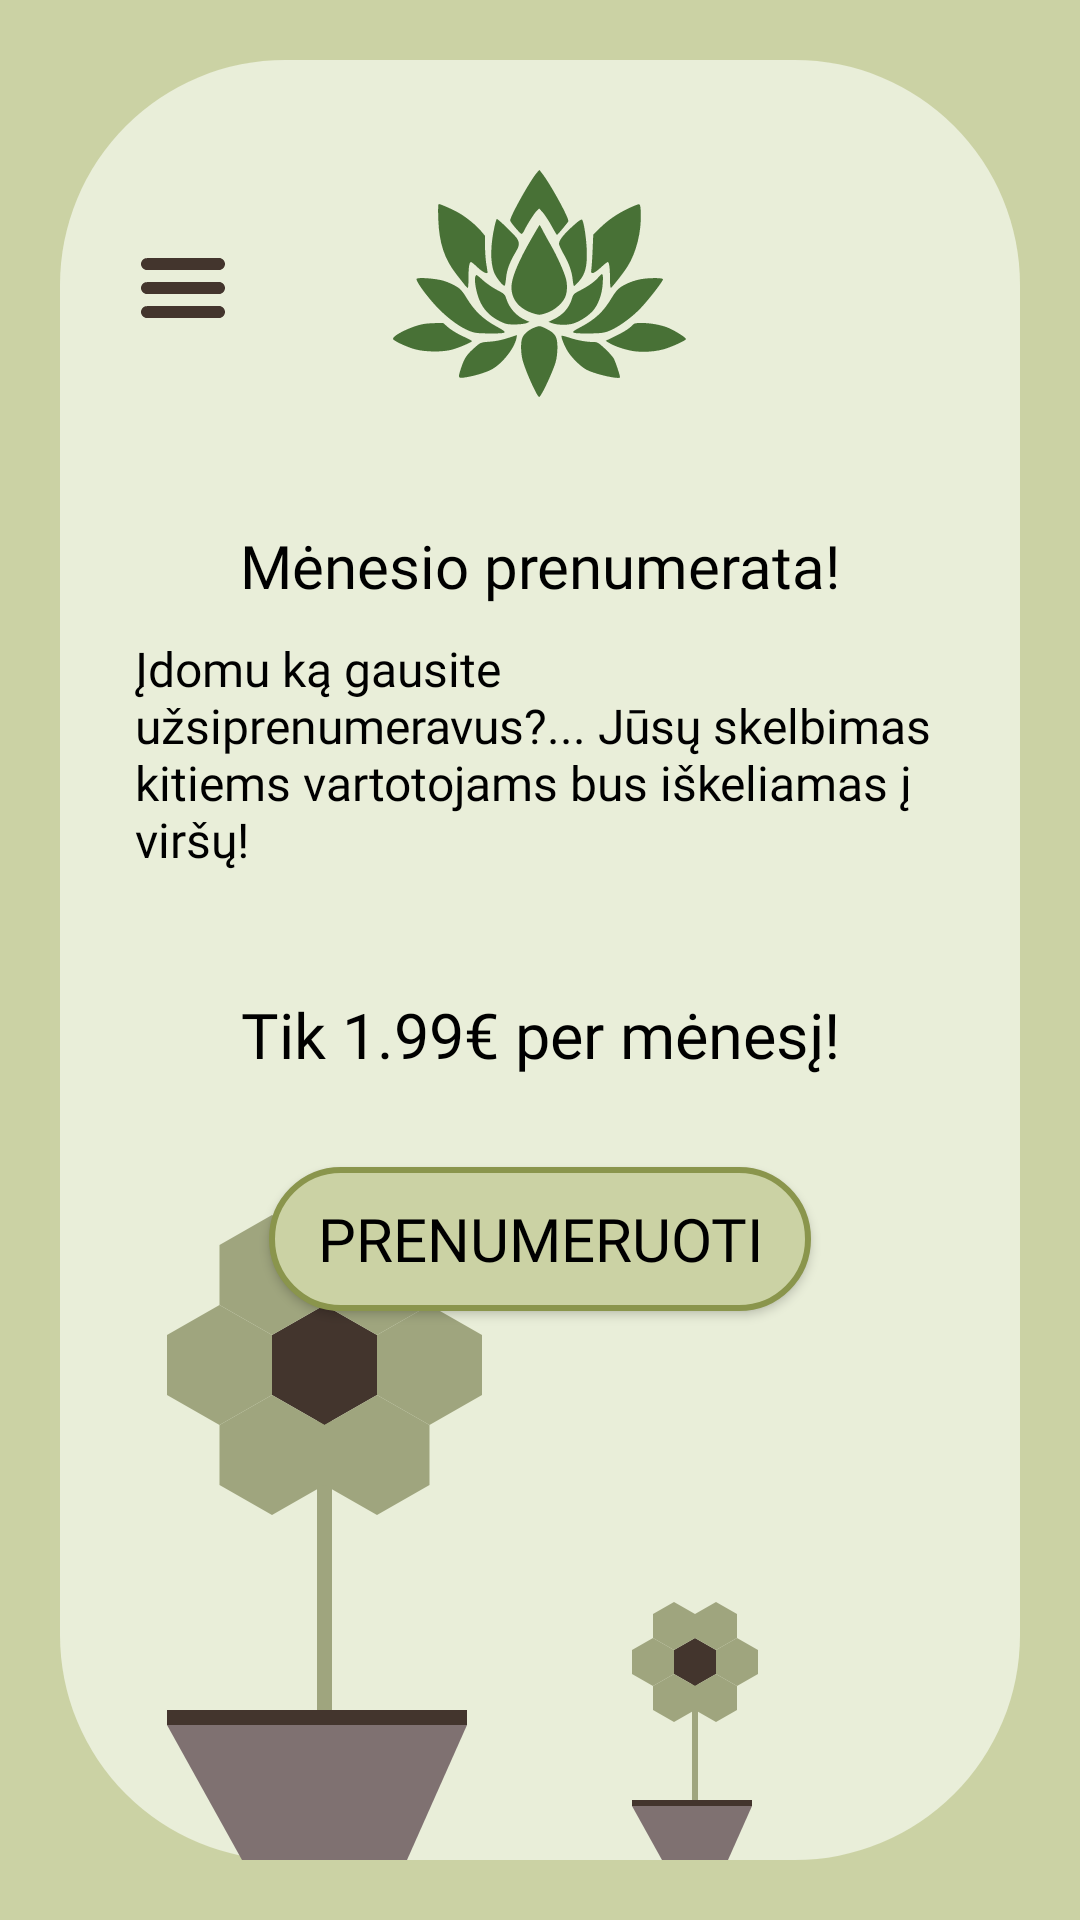

Layout XML and referenced resources for this Android screen:
<!-- AndroidManifest.xml: application theme Theme.AugaluRatas -->
<!-- res/layout/activity_subscription.xml -->
<?xml version="1.0" encoding="utf-8"?>
<androidx.constraintlayout.widget.ConstraintLayout xmlns:android="http://schemas.android.com/apk/res/android"
    xmlns:app="http://schemas.android.com/apk/res-auto"
    xmlns:tools="http://schemas.android.com/tools"
    android:id="@+id/contstraint_layout"
    android:layout_width="match_parent"
    android:layout_height="match_parent"
    android:background="#CBD2A4"
    tools:context=".Subscription">

    <androidx.core.widget.NestedScrollView
        android:layout_width="match_parent"
        android:layout_height="match_parent"
        android:fillViewport="true">

    <androidx.constraintlayout.widget.ConstraintLayout
        android:layout_width="match_parent"
        android:layout_height="match_parent">

        <View
            android:id="@+id/view27"
            android:layout_width="0dp"
            android:layout_height="0dp"
            android:layout_marginStart="20dp"
            android:layout_marginTop="20dp"
            android:layout_marginEnd="20dp"
            android:layout_marginBottom="20dp"
            android:background="@drawable/square_background_2"
            app:layout_constraintBottom_toBottomOf="parent"
            app:layout_constraintEnd_toEndOf="parent"
            app:layout_constraintStart_toStartOf="parent"
            app:layout_constraintTop_toTopOf="parent" />

        <View
            android:id="@+id/view32"
            android:layout_width="250dp"
            android:layout_height="250dp"
            android:layout_marginStart="-20dp"
            android:layout_marginBottom="20dp"
            android:background="@drawable/subscription_plant"
            app:layout_constraintBottom_toBottomOf="parent"
            app:layout_constraintStart_toStartOf="parent" />

        <View
            android:id="@+id/view33"
            android:layout_width="100dp"
            android:layout_height="100dp"
            android:layout_marginBottom="20dp"
            android:layout_marginStart="-50dp"
            android:background="@drawable/subscription_plant"
            app:layout_constraintBottom_toBottomOf="parent"
            app:layout_constraintStart_toEndOf="@+id/view32" />


        <ImageView
            android:id="@+id/imageView7"
            android:layout_width="wrap_content"
            android:layout_height="wrap_content"
            android:layout_marginTop="45dp"
            android:background="@drawable/lotus_icon"
            app:layout_constraintEnd_toEndOf="parent"
            app:layout_constraintStart_toStartOf="parent"
            app:layout_constraintTop_toTopOf="parent" />

        <TextView
            android:id="@+id/textView22"
            android:layout_width="wrap_content"
            android:layout_height="wrap_content"
            android:layout_marginTop="30dp"
            android:fontFamily="@font/spectral_sc"
            android:paddingStart="16dp"
            android:paddingEnd="16dp"
            android:text="@string/monthly_subscription"
            android:textColor="#000000"
            android:textSize="20sp"
            app:layout_constraintEnd_toEndOf="parent"
            app:layout_constraintStart_toStartOf="parent"
            app:layout_constraintTop_toBottomOf="@+id/imageView7" />

        <androidx.appcompat.widget.AppCompatButton
            android:id="@+id/subscribe"
            android:layout_width="wrap_content"
            android:layout_height="wrap_content"
            android:layout_marginTop="30dp"
            android:background="@drawable/button_background_1"
            android:fontFamily="@font/spectral_sc"
            android:paddingStart="16dp"
            android:paddingEnd="16dp"
            android:text="@string/subscribe"
            android:textColor="#000000"
            android:textSize="20sp"
            app:layout_constraintEnd_toEndOf="parent"
            app:layout_constraintStart_toStartOf="parent"
            app:layout_constraintTop_toBottomOf="@+id/textView80" />

        <TextView
            android:id="@+id/textView79"
            android:layout_width="match_parent"
            android:layout_height="wrap_content"
            android:layout_marginStart="45dp"
            android:layout_marginTop="10dp"
            android:layout_marginEnd="45dp"
            android:fontFamily="@font/spectral_sc"
            android:text="@string/subsciption_privilages"
            android:textColor="#000000"
            android:textSize="16sp"
            app:layout_constraintEnd_toEndOf="parent"
            app:layout_constraintStart_toStartOf="parent"
            app:layout_constraintTop_toBottomOf="@+id/textView22" />

        <TextView
            android:id="@+id/textView80"
            android:layout_width="match_parent"
            android:layout_height="wrap_content"
            android:layout_marginStart="45dp"
            android:layout_marginTop="40dp"
            android:layout_marginEnd="45dp"
            android:fontFamily="@font/spectral_sc"
            android:gravity="center"
            android:text="@string/price"
            android:textColor="#000000"
            android:textSize="21sp"
            app:layout_constraintEnd_toEndOf="parent"
            app:layout_constraintHorizontal_bias="1.0"
            app:layout_constraintStart_toStartOf="parent"
            app:layout_constraintTop_toBottomOf="@+id/textView79" />

        <ImageButton
            android:id="@+id/sidebar_from_subscription"
            android:layout_width="wrap_content"
            android:layout_height="wrap_content"
            android:layout_marginStart="45dp"
            android:layout_marginTop="80dp"
            android:background="@drawable/hamburger_button"
            app:layout_constraintStart_toStartOf="parent"
            app:layout_constraintTop_toTopOf="parent" />

    </androidx.constraintlayout.widget.ConstraintLayout>
</androidx.core.widget.NestedScrollView>
</androidx.constraintlayout.widget.ConstraintLayout>
<!-- resources referenced by this layout -->
<resources>
  <!-- drawable button_background_1 (drawable) -->
  <?xml version="1.0" encoding="utf-8"?>
  <selector xmlns:android="http://schemas.android.com/apk/res/android">
      <item>
          <shape android:shape="rectangle">
              <solid android:color="@color/dark_green"/>
              <stroke android:width="2dp" android:color="@color/stroke_green"/>
              <corners android:radius="180dp"/>
          </shape>
      </item>
  </selector>
  <!-- drawable hamburger_button (drawable) -->
  <vector xmlns:android="http://schemas.android.com/apk/res/android"
      android:viewportHeight="640"
      android:viewportWidth="640"
      android:height="32dp"
      android:width="32dp">
  
      <path
          android:fillColor="@color/dark_brown"
          android:fillType="evenOdd"
          android:pathData="M70.62,121.11C64.41,122.57 55.33,127.92 50.91,132.71C48.67,135.15 45.4,140.15 43.67,143.82C40.8,149.87 40.5,151.4 40.5,160.05C40.5,169.07 40.71,170.03 44.24,177.16C48.73,186.26 54.52,191.93 63.82,196.34L70.5,199.5 320.05,199.5L569.6,199.5 577.16,195.76C586.26,191.27 591.93,185.48 596.34,176.18C599.2,170.13 599.5,168.6 599.5,159.95C599.5,150.93 599.29,149.97 595.77,142.84C591.27,133.74 585.48,128.07 576.18,123.67L569.5,120.5 322,120.35C174.95,120.25 72.92,120.56 70.62,121.11M70.62,281.11C64.41,282.57 55.33,287.92 50.91,292.71C48.67,295.15 45.4,300.15 43.67,303.82C40.8,309.87 40.5,311.4 40.5,320.05C40.5,329.07 40.71,330.03 44.24,337.16C48.73,346.26 54.52,351.93 63.82,356.33L70.5,359.5 320.05,359.5L569.6,359.5 577.16,355.77C586.26,351.27 591.93,345.48 596.34,336.18C599.2,330.13 599.5,328.6 599.5,319.95C599.5,310.93 599.29,309.97 595.77,302.84C591.27,293.74 585.48,288.07 576.18,283.67L569.5,280.5 322,280.35C174.95,280.25 72.92,280.56 70.62,281.11M70.62,441.11C64.41,442.57 55.33,447.92 50.91,452.71C48.67,455.15 45.4,460.15 43.67,463.82C40.8,469.87 40.5,471.4 40.5,480.05C40.5,489.07 40.71,490.03 44.24,497.16C48.73,506.26 54.52,511.93 63.82,516.34L70.5,519.5 320.05,519.5L569.6,519.5 577.16,515.77C586.26,511.27 591.93,505.48 596.34,496.18C599.2,490.13 599.5,488.6 599.5,479.95C599.5,470.93 599.29,469.97 595.77,462.84C591.27,453.74 585.48,448.07 576.18,443.67L569.5,440.5 322,440.35C174.95,440.25 72.92,440.56 70.62,441.11" />
      
  </vector>
  <!-- drawable square_background_2 (drawable) -->
  <?xml version="1.0" encoding="utf-8"?>
  <selector xmlns:android="http://schemas.android.com/apk/res/android">
      <item>
          <shape android:shape="rectangle">
              <solid android:color="@color/light_green"/>
              <corners android:radius="75dp"/> </shape>
      </item>
  </selector>
  <string name="monthly_subscription">Mėnesio prenumerata!</string>
  <string name="price"> Tik 1.99€ per mėnesį!</string>
  <string name="subsciption_privilages" tools:ignore="TypographyEllipsis">Įdomu ką gausite užsiprenumeravus?... Jūsų skelbimas kitiems vartotojams bus iškeliamas į viršų! </string>
  <string name="subscribe">Prenumeruoti</string>
  <style name="Theme.AugaluRatas" parent="Base.Theme.AugaluRatas" />
  <color name="dark_green">#CBD2A4</color>
  <color name="stroke_green">#8A954C</color>
  <color name="dark_brown">#43352D</color>
  <color name="light_green">#E9EED9</color>
  <color name="firstload_green">#9FA57E</color>
  <color name="checkbox_brown">#7F7171</color>
  <style name="Base.Theme.AugaluRatas" parent="Theme.Material3.DayNight.NoActionBar">
          
          <item name="android:windowActivityTransitions">true</item>
          
          
      </style>
</resources>
